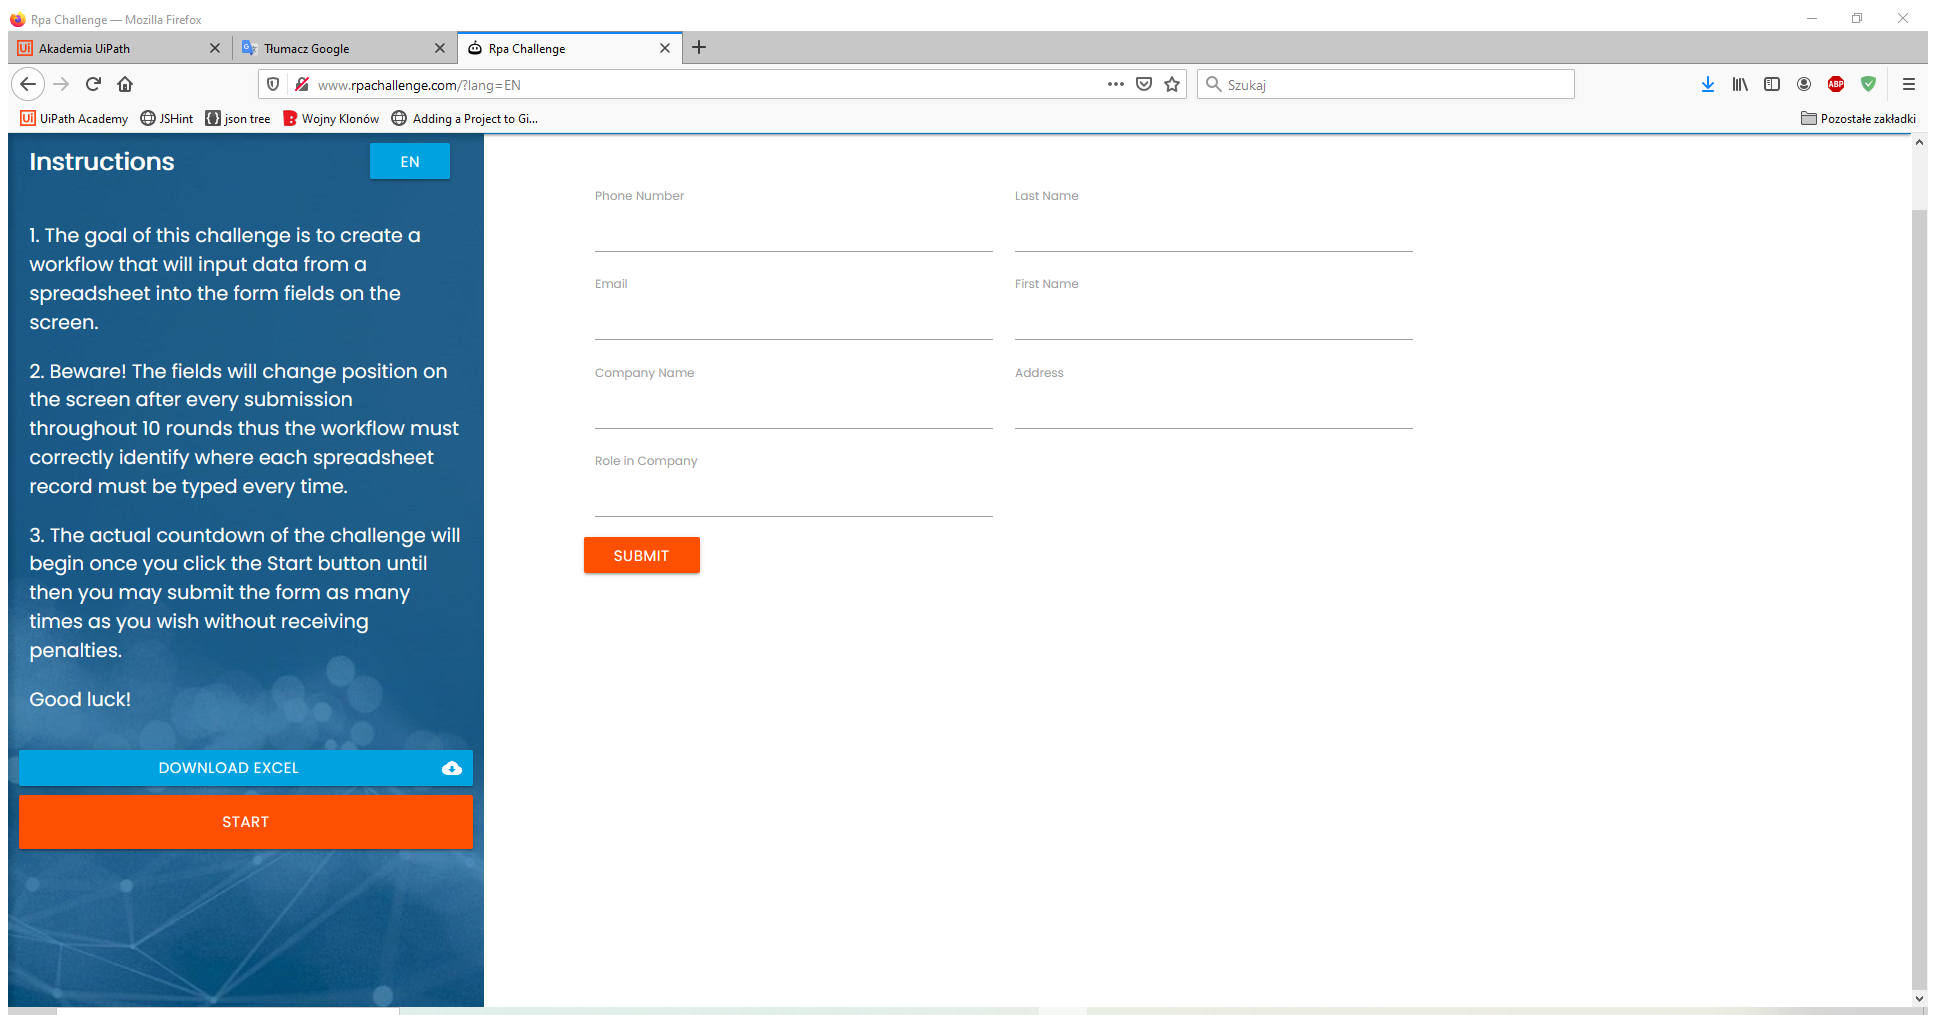
Task: The goal of this challenge is to create a workflow that will input data from a spreadsheet into the form fields on the screen.
Workflow: Fill

Step 1: Attach Browser 'RpaChalle Page' in window 'Rpa Challenge' (firefox.exe)

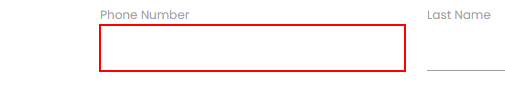
Step 2: type [name] into the text box

Step 3: Find Element name on the label 'First Name' (no picture)

Step 4: type [surname] into the text box (same screen as step 2)

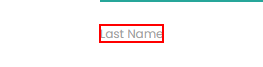
Step 5: Find Element surname on the label 'Last Name'

Step 6: type [company_name] into the text box (same screen as step 2)

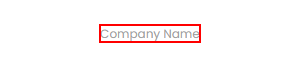
Step 7: Find Element company name on the label 'Company Name'

Step 8: type [role_in_compay] into the text box (same screen as step 2)

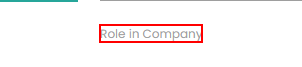
Step 9: Find Element role on the label 'Role in Company'

Step 10: type [address] into the text box (same screen as step 2)

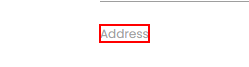
Step 11: Find Element address on the label 'Address'

Step 12: type [email] into the text box (same screen as step 2)

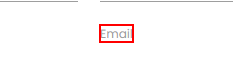
Step 13: Find Element email on the label 'Email'

Step 14: type [phone_number] into the text box (same screen as step 2)